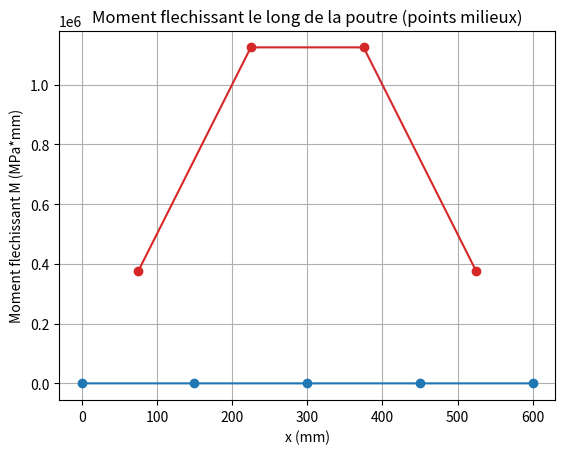

The matplotlib source for this figure:
import numpy as np
import matplotlib.pyplot as plt

# Proprietes geometriques
longueur_L: float = 600
b: float = 15
h: float = 30
I: float = (b * h * h * h) / 12

# Proprietes physiques
E: float = 210000  # MPa
nb_elements: int = 4
# si nb_elements est impair, on force un nombre pair pour avoir un noeud au milieu
if nb_elements % 2 != 0:
    nb_elements += 1
F = 10000

# Discretisation
longueur_elementaire = longueur_L / nb_elements
nodes = np.linspace(0, longueur_L, nb_elements + 1)

# Assemblage Kglobale
Hf = E * I / (longueur_elementaire ** 3)
L = longueur_elementaire
matKe = Hf * np.array(
    [
        [12, 6 * L, -12, 6 * L],
        [6 * L, 4 * L ** 2, -6 * L, 2 * L ** 2],
        [-12, -6 * L, 12, -6 * L],
        [6 * L, 2 * L ** 2, -6 * L, 4 * L ** 2],
    ],
    dtype=float,
)

taille_globale = 2 * (nb_elements + 1)  # 2 ddl (w,theta) par noeud
matKg = np.zeros((taille_globale, taille_globale), float)

for i in range(nb_elements):
    offset = 2 * i
    matKg[offset : offset + 4, offset : offset + 4] += matKe

# Force : charge ponctuelle au noeud du milieu (ddl deplacement)
F_global = np.zeros(taille_globale)
noeud_milieu = nb_elements // 2
F_global[2 * noeud_milieu] = -F

# Conditions aux limites : appuis simples (w=0 aux extremites, rotations libres)
fixed_dofs = [0, taille_globale - 2]  # w du premier et du dernier noeud
free_dofs = [i for i in range(taille_globale) if i not in fixed_dofs]

matK_reduced = matKg[np.ix_(free_dofs, free_dofs)]
F_reduced = F_global[free_dofs]

# Resolution
vecteurU_reduced = np.linalg.solve(matK_reduced, F_reduced)
vecteurU_complet = np.zeros(taille_globale)
vecteurU_complet[free_dofs] = vecteurU_reduced

print(vecteurU_reduced)
print("\n")
print(vecteurU_complet)

# =========================== Contraintes ======================== #
def matB_beam(x, L):
    """Matrice B Euler-Bernoulli : kappa = B @ [w1, th1, w2, th2]."""
    xi = x / L
    return (1 / L**2) * np.array(
        [[-6 + 12 * xi, L * (-4 + 6 * xi), 6 - 12 * xi, L * (-2 + 6 * xi)]]
    )


courbures = np.zeros(nb_elements)
moments = np.zeros(nb_elements)
x_local = longueur_elementaire / 2  # milieu d'element
B_mid = matB_beam(x_local, longueur_elementaire)

for e in range(nb_elements):
    u_elem = vecteurU_complet[2 * e : 2 * e + 4]
    courbures[e] = (B_mid @ u_elem)[0]
    moments[e] = E * I * courbures[e]

print("Courbure kappa (milieu de chaque element) :", courbures)
print("Moment flechissant (milieu de chaque element) :", moments)

# =========================== Affichage ========================== #
# Deplacements verticaux w par noeud le long de la poutre
deplacements_w = vecteurU_complet[::2]
plt.plot(nodes, deplacements_w, "-o")
plt.xlabel("x (mm)")
plt.ylabel("Deplacement vertical w (mm)")
plt.title("Deplacement le long de la poutre (double appui)")
plt.grid(True)
plt.show()

# Moment flechissant au milieu de chaque element
positions_milieu = nodes[:-1] + longueur_elementaire / 2
plt.plot(positions_milieu, moments, "-o", color="tab:red")
plt.xlabel("x (mm)")
plt.ylabel("Moment flechissant M (MPa*mm)")
plt.title("Moment flechissant le long de la poutre (points milieux)")
plt.grid(True)
plt.show()
